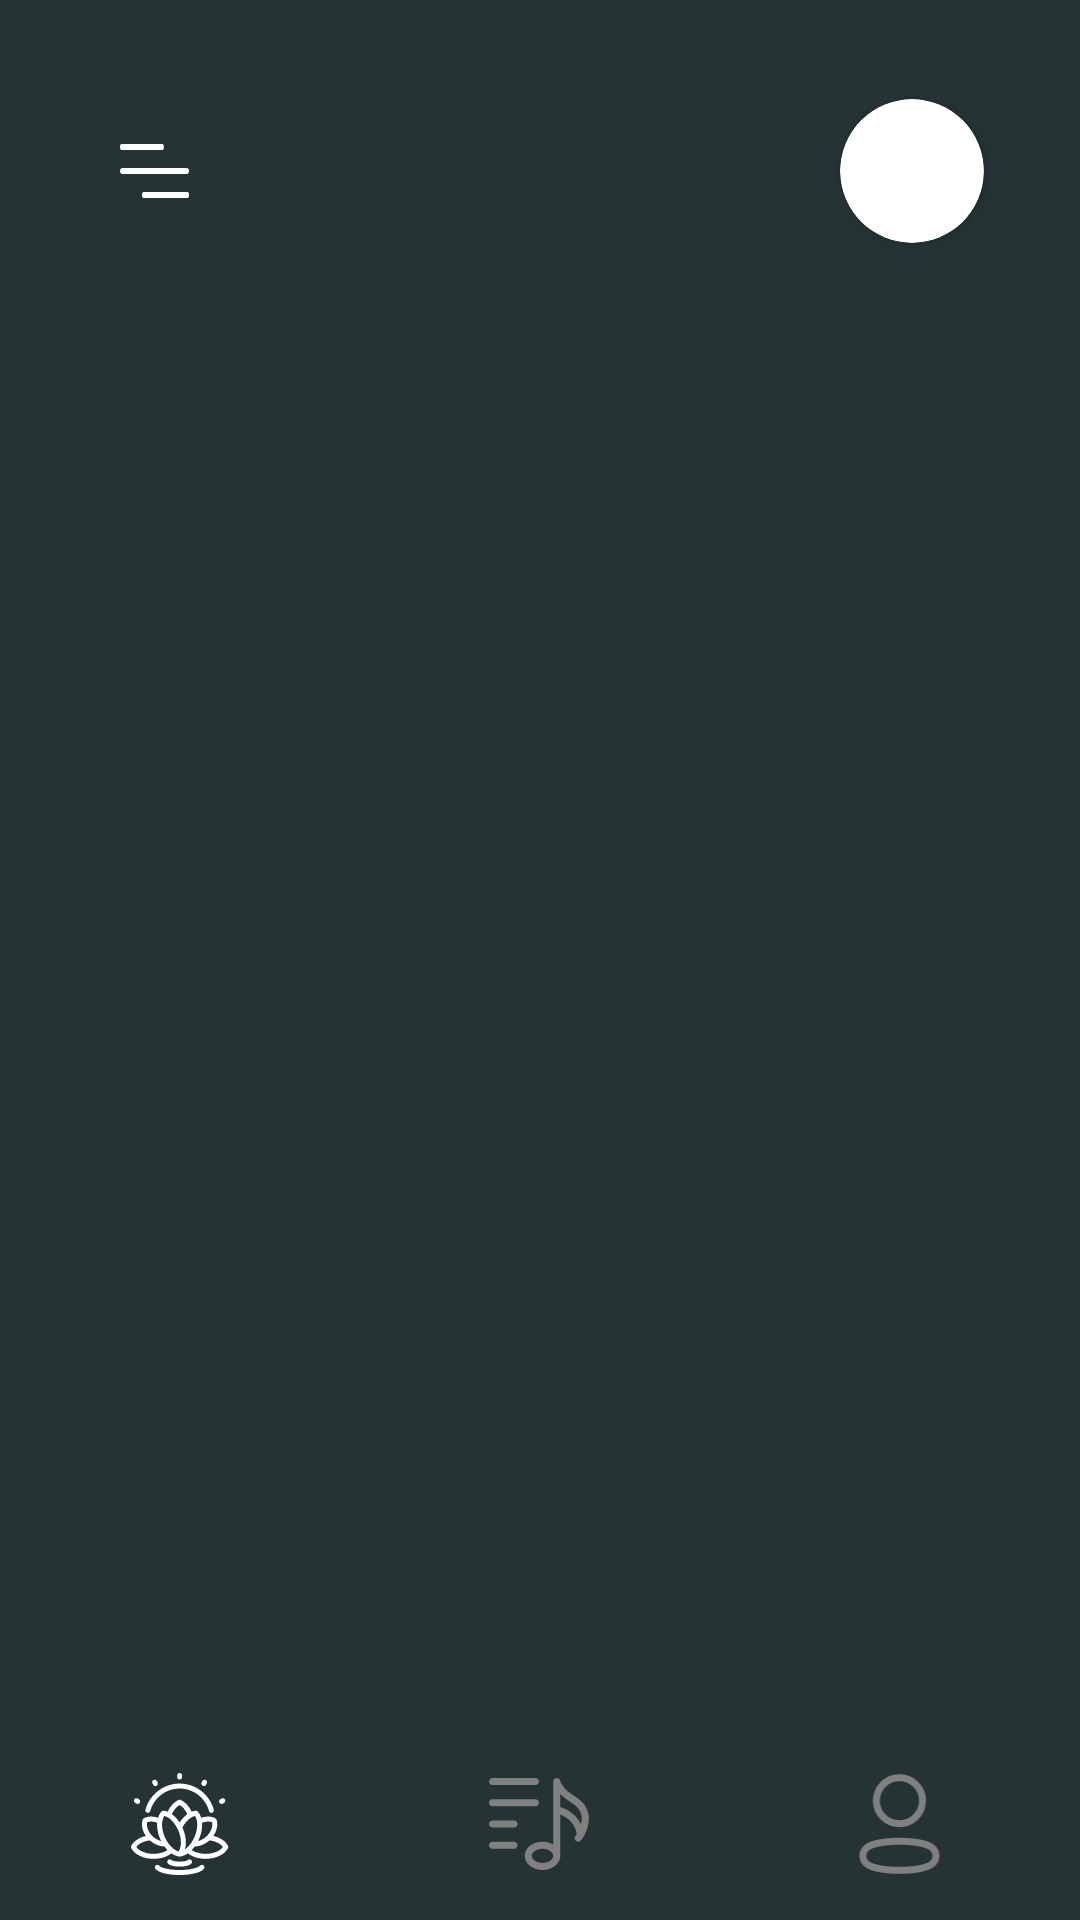

The Android layout XML behind this screen, and the referenced resources:
<!-- AndroidManifest.xml: application theme Theme.MediationApp -->
<!-- res/layout/activity_main.xml -->
<?xml version="1.0" encoding="utf-8"?>
<androidx.constraintlayout.widget.ConstraintLayout xmlns:android="http://schemas.android.com/apk/res/android"
    xmlns:app="http://schemas.android.com/apk/res-auto"
    xmlns:tools="http://schemas.android.com/tools"
    android:layout_width="match_parent"
    android:layout_height="match_parent"
    android:background="#253334"
    tools:context=".MainActivity">

    <ImageButton
        android:id="@+id/ibMenu"
        android:layout_width="wrap_content"
        android:layout_height="wrap_content"
        android:layout_marginStart="32dp"
        android:layout_marginTop="40dp"
        android:layout_weight="1"
        android:background="#00FFFFFF"
        android:padding="8dp"
        app:layout_constraintStart_toStartOf="parent"
        app:layout_constraintTop_toTopOf="parent"
        app:srcCompat="@drawable/hamburger" />

    <ImageView
        android:id="@+id/imMainLogo"
        android:layout_width="80dp"
        android:layout_height="80dp"
        android:layout_weight="1"
        android:scaleType="fitCenter"
        app:layout_constraintBottom_toBottomOf="@+id/ibMenu"
        app:layout_constraintEnd_toEndOf="parent"
        app:layout_constraintStart_toStartOf="parent"
        app:layout_constraintTop_toTopOf="@+id/ibMenu"
        app:srcCompat="@drawable/logo" />

    <androidx.cardview.widget.CardView
        android:id="@+id/cvMainProfile"
        android:layout_width="48dp"
        android:layout_height="48dp"
        android:layout_marginEnd="32dp"
        android:visibility="visible"
        app:cardCornerRadius="64dp"
        app:layout_constraintBottom_toBottomOf="@+id/imMainLogo"
        app:layout_constraintEnd_toEndOf="parent"
        app:layout_constraintTop_toTopOf="@+id/imMainLogo">

        <ImageView
            android:id="@+id/ivMainProfilePhoto"
            android:layout_width="wrap_content"
            android:layout_height="wrap_content"
            tools:srcCompat="@tools:sample/avatars" />
    </androidx.cardview.widget.CardView>

    <com.google.android.material.bottomnavigation.BottomNavigationView
        android:id="@+id/bnvMain"
        style="@style/Widget.MaterialComponents.NavigationRailView.Compact"
        android:layout_width="0dp"
        android:layout_height="64dp"
        android:background="#00FFFFFF"
        app:itemIconSize="34dp"
        app:itemIconTint="@color/menu_color"
        app:itemRippleColor="#00FFFFFF"
        app:layout_constraintBottom_toBottomOf="parent"
        app:layout_constraintEnd_toEndOf="parent"
        app:layout_constraintStart_toStartOf="parent"
        app:menu="@menu/main_menu" />

    <androidx.viewpager2.widget.ViewPager2
        android:id="@+id/vp2Main"
        android:layout_width="0dp"
        android:layout_height="0dp"
        app:layout_constraintBottom_toTopOf="@+id/bnvMain"
        app:layout_constraintEnd_toEndOf="parent"
        app:layout_constraintStart_toStartOf="parent"
        app:layout_constraintTop_toBottomOf="@+id/imMainLogo" />

    <TextView
        android:id="@+id/tvMainExit"
        android:layout_width="wrap_content"
        android:layout_height="wrap_content"
        android:layout_marginEnd="24dp"
        android:fontFamily="@font/alegreya_sans_regular"
        android:padding="8dp"
        android:text="Выйти"
        android:textColor="#FFFFFF"
        android:textSize="20sp"
        android:visibility="gone"
        app:layout_constraintBottom_toBottomOf="@+id/imMainLogo"
        app:layout_constraintEnd_toEndOf="parent"
        app:layout_constraintTop_toTopOf="@+id/imMainLogo" />

</androidx.constraintlayout.widget.ConstraintLayout>
<!-- resources referenced by this layout -->
<resources>
  <!-- drawable hamburger (drawable) -->
  <vector xmlns:android="http://schemas.android.com/apk/res/android"
      android:width="23dp"
      android:height="18dp"
      android:viewportWidth="23"
      android:viewportHeight="18">
    <path
        android:pathData="M0.457,2H14.181C14.434,2 14.638,1.553 14.638,1C14.638,0.447 14.434,0 14.181,0H0.457C0.205,0 0,0.447 0,1C0,1.553 0.204,2 0.457,2Z"
        android:fillColor="#ffffff"/>
    <path
        android:pathData="M7.809,18H22.513C22.784,18 23.003,17.553 23.003,17C23.003,16.447 22.784,16 22.513,16H7.809C7.539,16 7.319,16.447 7.319,17C7.319,17.553 7.538,18 7.809,18Z"
        android:fillColor="#ffffff"/>
    <path
        android:pathData="M0.719,10H22.284C22.681,10 23.003,9.553 23.003,9C23.003,8.447 22.681,8 22.284,8H0.719C0.322,8 0,8.447 0,9C0,9.553 0.321,10 0.719,10Z"
        android:fillColor="#ffffff"/>
  </vector>
  <style name="Theme.MediationApp" parent="Base.Theme.MediationApp" />
  <style name="Base.Theme.MediationApp" parent="Theme.Material3.DayNight.NoActionBar">
          
          
      </style>
</resources>
